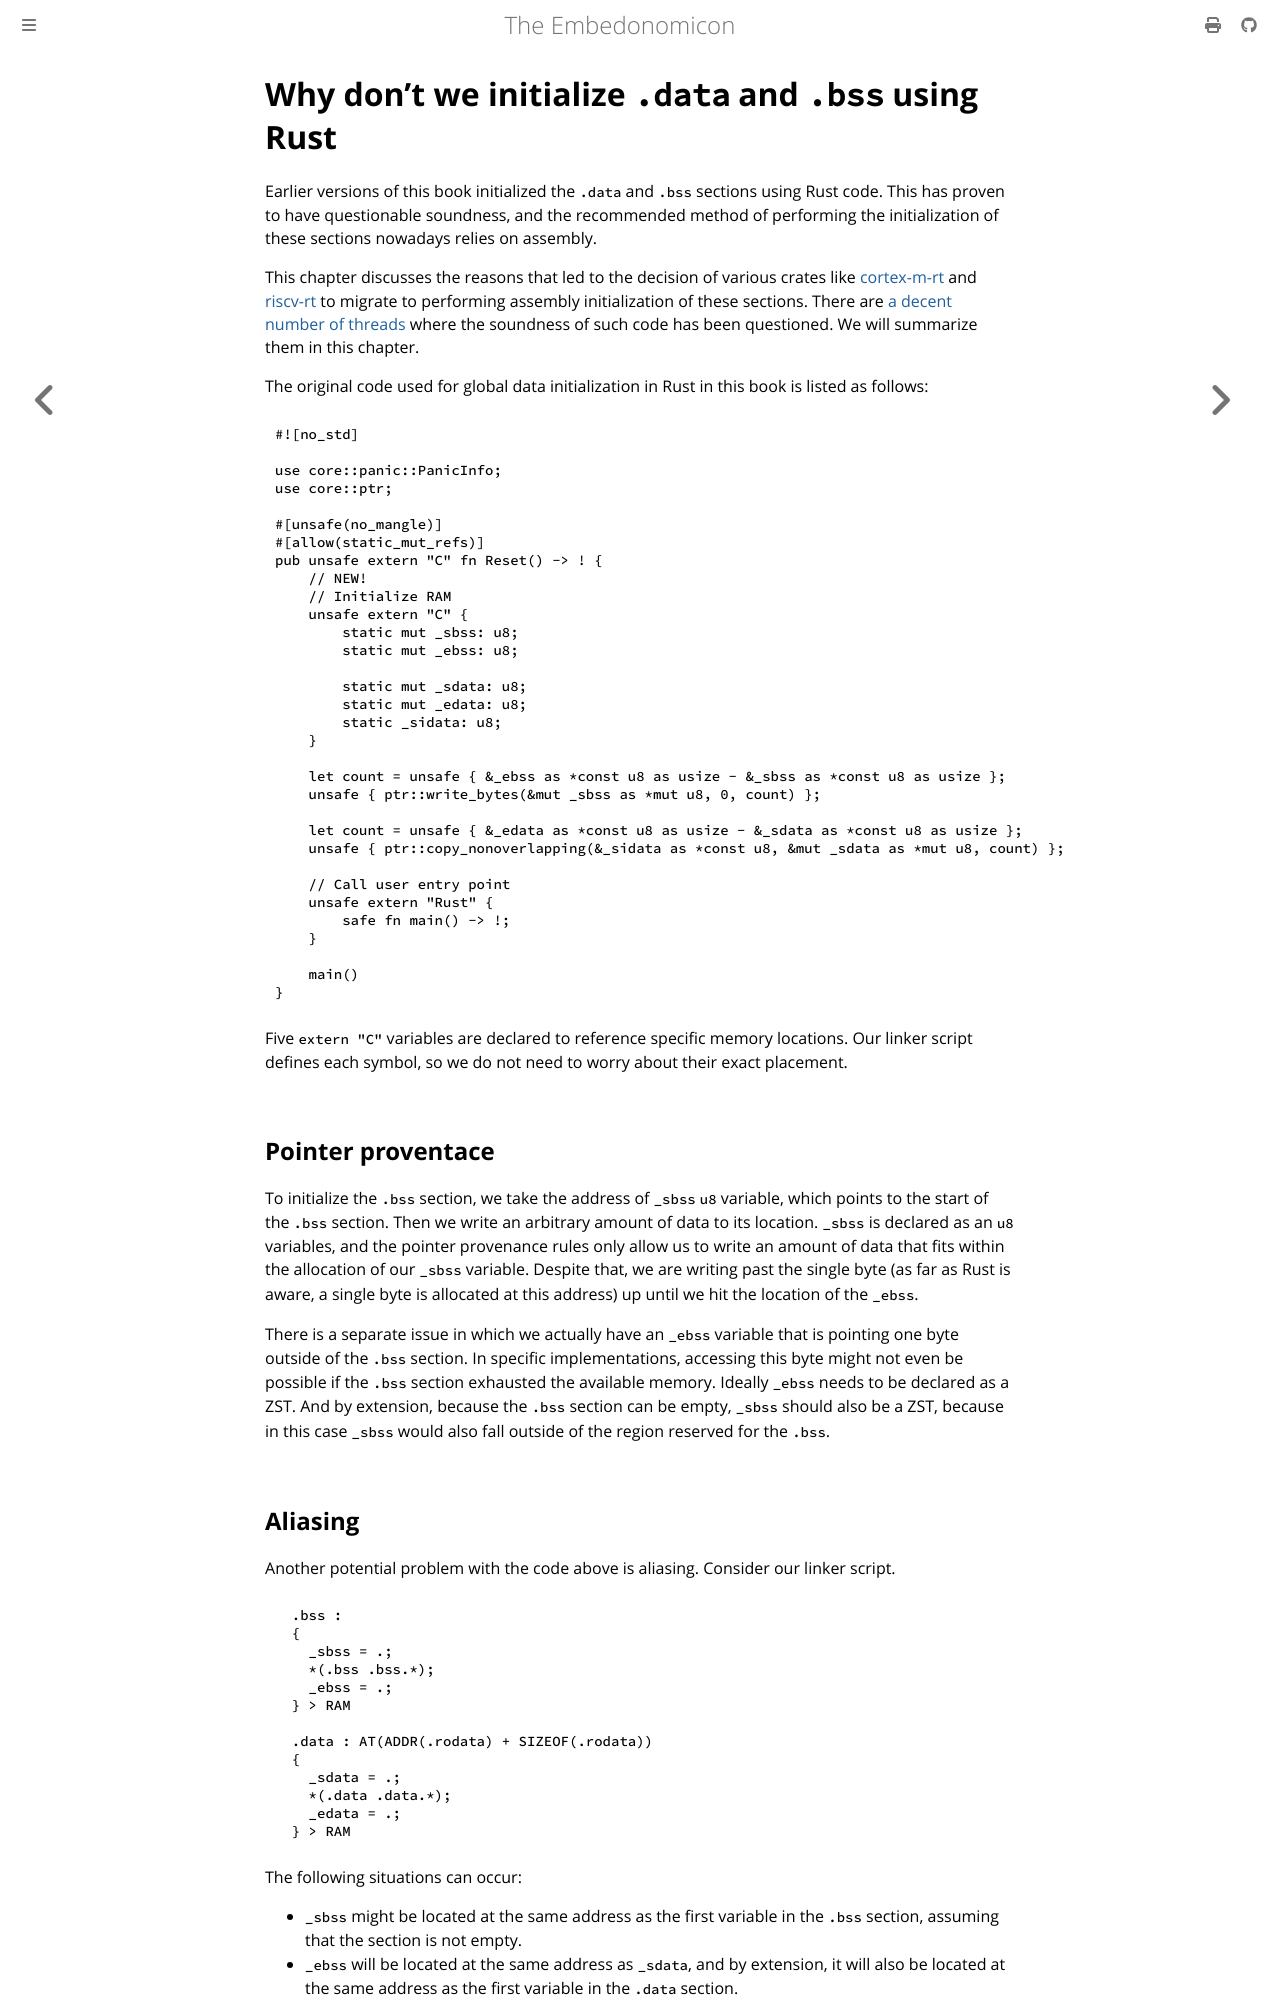

repository: rust-embedded/embedonomicon · page: sections-in-rust.html · generator: mdbook

# Why don't we initialize `.data` and `.bss` using Rust

Earlier versions of this book initialized the `.data` and `.bss` sections using Rust code.
This has proven to have questionable soundness, and the recommended method of 
performing the initialization of these sections nowadays relies on assembly. 

This chapter discusses the reasons that led to the decision of various crates like 
[cortex-m-rt](https://crates.io/crates/cortex-m-rt) and [riscv-rt](https://crates.io/crates/riscv-rt) 
to migrate to performing assembly initialization of these sections. There are 
[a](https://github.com/rust-embedded/cortex-m-rt/issues/300) 
[decent](https://github.com/rust-embedded/embedonomicon/issues/69)
[number](https://rust-lang.zulipchat.com/#narrow/stream/136281-t-lang.2Fwg-unsafe-code-guidelines/topic/The.20least.20incorrect.20init.20code.20.3A\))
[of](https://github.com/rust-lang/unsafe-code-guidelines/issues/259)
[threads](https://github.com/rust-embedded/wg/issues/771) 
where the soundness of such code has been questioned. We will summarize 
them in this chapter.

The original code used for global data initialization in Rust in this book is listed
as follows:

``` rust
{{#include ../ci/main/rt-unsound/src/lib.rs:1:32}}
```

Five `extern "C"` variables are declared to reference specific memory locations.
Our linker script defines each symbol, so we do not need to worry about their 
exact placement.

## Pointer proventace

To initialize the `.bss` section, we take the address of `_sbss` `u8` variable, 
which points to the start of the `.bss` section. Then we write an arbitrary 
amount of data to its location. `_sbss` is declared as an `u8` variables, and 
the pointer provenance rules only allow us to write an amount of data that fits 
within the allocation of our `_sbss` variable. Despite that, we are writing past 
the single byte (as far as Rust is aware, a single byte is allocated at this 
address) up until we hit the location of the `_ebss`.

There is a separate issue in which we actually have an `_ebss` variable that is 
pointing one byte outside of the `.bss` section. In specific implementations, 
accessing this byte might not even be possible if the `.bss` section exhausted 
the available memory. Ideally `_ebss` needs to be declared as a ZST. And by 
extension, because the `.bss` section can be empty, `_sbss` should also be a 
ZST, because in this case `_sbss` would also fall outside of the region reserved 
for the `.bss`.
